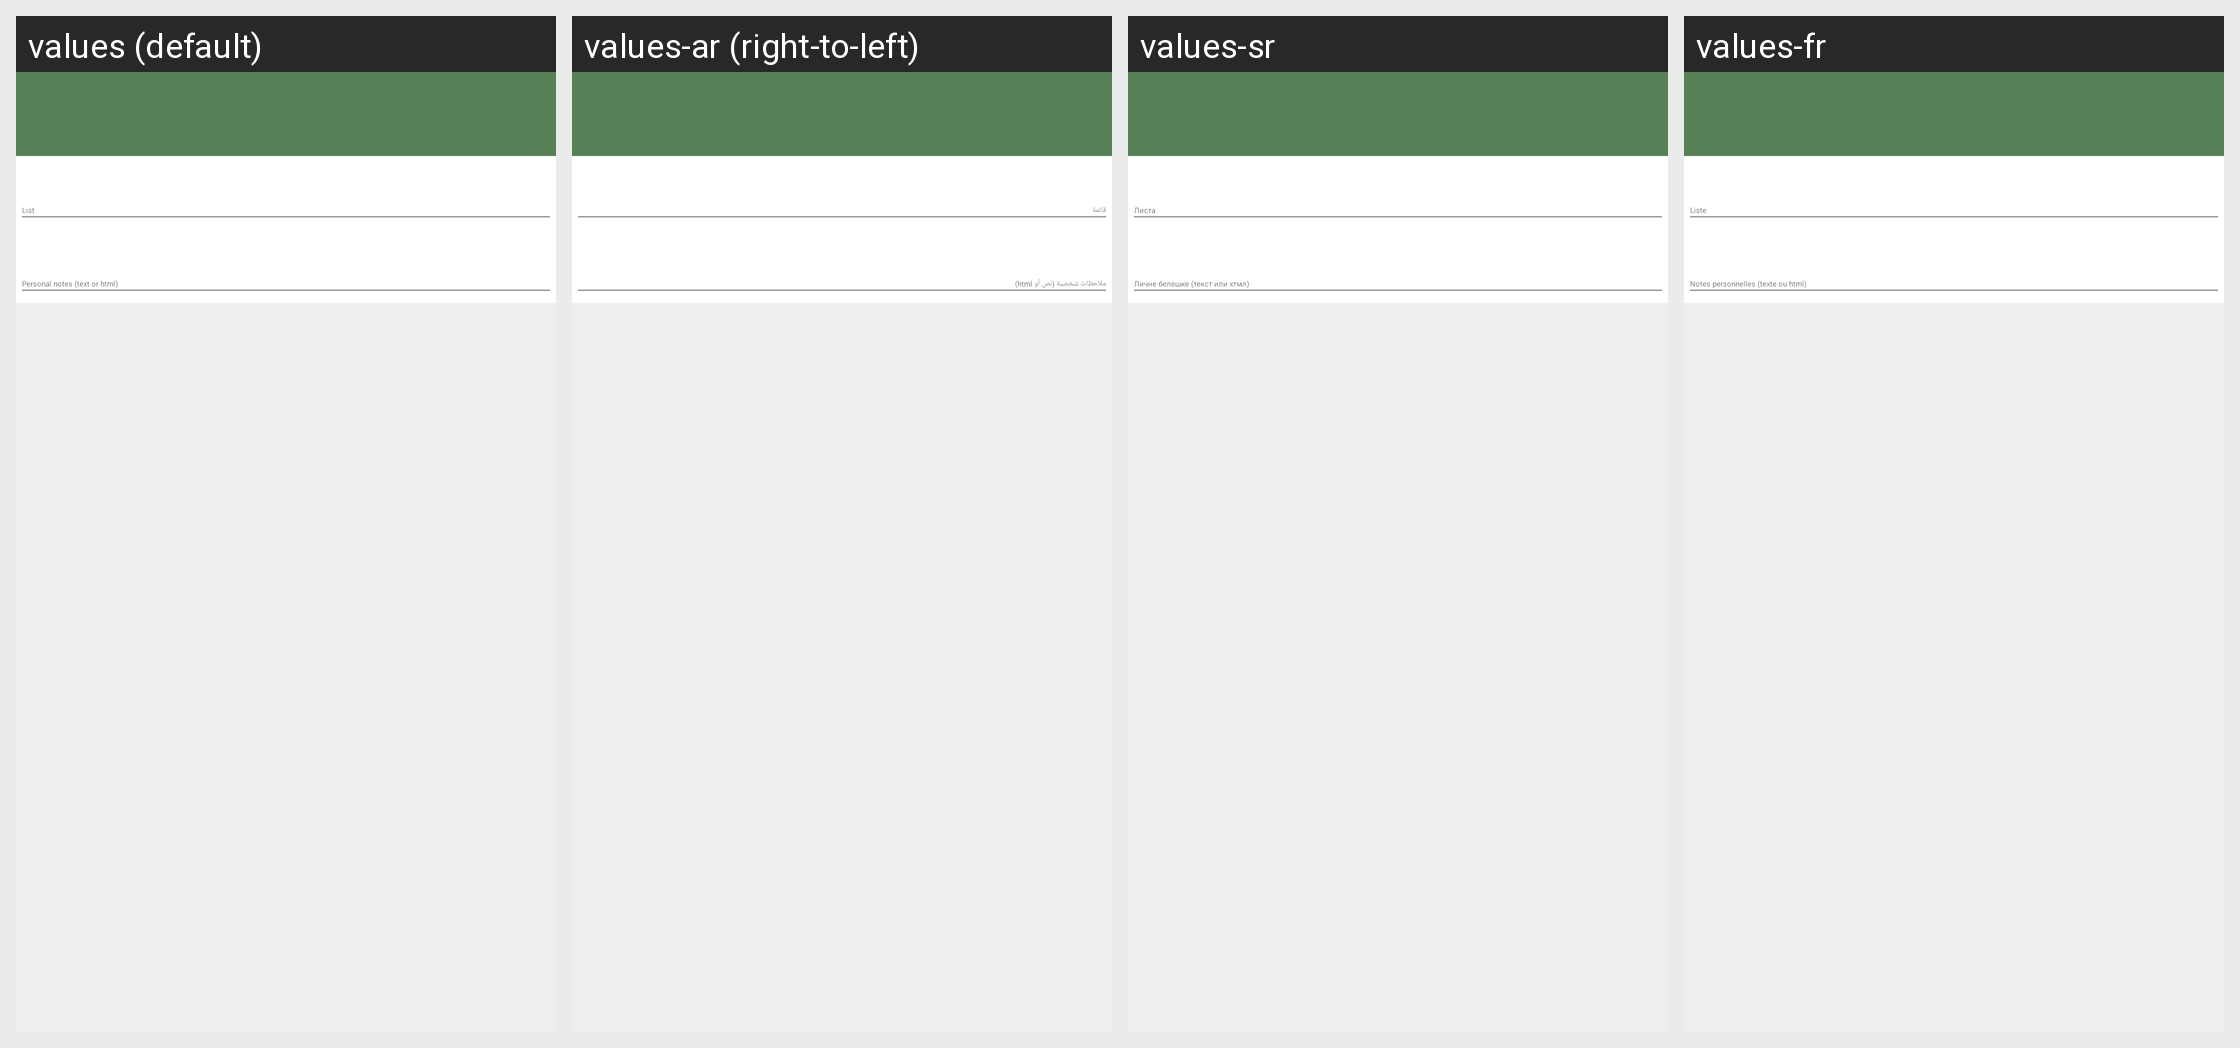

Here is an Android app screen in its default locale and in the app's own translations. Write out the translated-string differences for the strings that appear on this screen.
Android screen res/layout/fragment_bookmark_category_settings.xml rendered under 4 locales, left to right: values (default), values-ar (right-to-left), values-sr, values-fr. Device: Nexus 5 (rendered at 1080×1920; each locale shown at half size, 540×960, under a caption strip naming it); theme MwmTheme.
Other locales in the repository, not shown: values-af, values-ast, values-az, values-be, values-bg, values-bn, values-ca, values-cs, values-cy, values-da, values-de, values-el, values-en-rGB, values-es, values-es-rMX, values-et, values-eu, values-fa, values-fi, values-fr-rCA, values-gl, values-gsw, values-hi, values-hr, values-hu, values-ia, values-in, values-is, values-it, values-iw, values-ja, values-kab, values-ko, values-lt, values-lv, values-ml, values-mr, values-mt, values-nb, values-nl, values-pl, values-pt, values-pt-rBR, values-pt-rPT, values-ro, values-ru, values-sk, values-sq, values-sv, values-sw, values-th, values-tr, values-uk, values-vi, values-zh, values-zh-rHK, values-zh-rTW.
Strings drawn on this screen, with the default value and each locale's value (text and hints the layout hard-codes, and strings that could not be matched under every locale, appear in the picture but are not listed):

list
  values: List
  values-ar: قائمة
  values-sr: Листа
  values-fr: Liste

placepage_personal_notes_hint
  values: Personal notes (text or html)
  values-ar: ملاحظات شخصية (نص أو html)
  values-sr: Личне белешке (текст или хтмл)
  values-fr: Notes personnelles (texte ou html)
